Image classification data set "Obstructed_Vials" (mynameisvinn/Obstructed_Vials on GitHub). Class labels (2): clean, noisy.

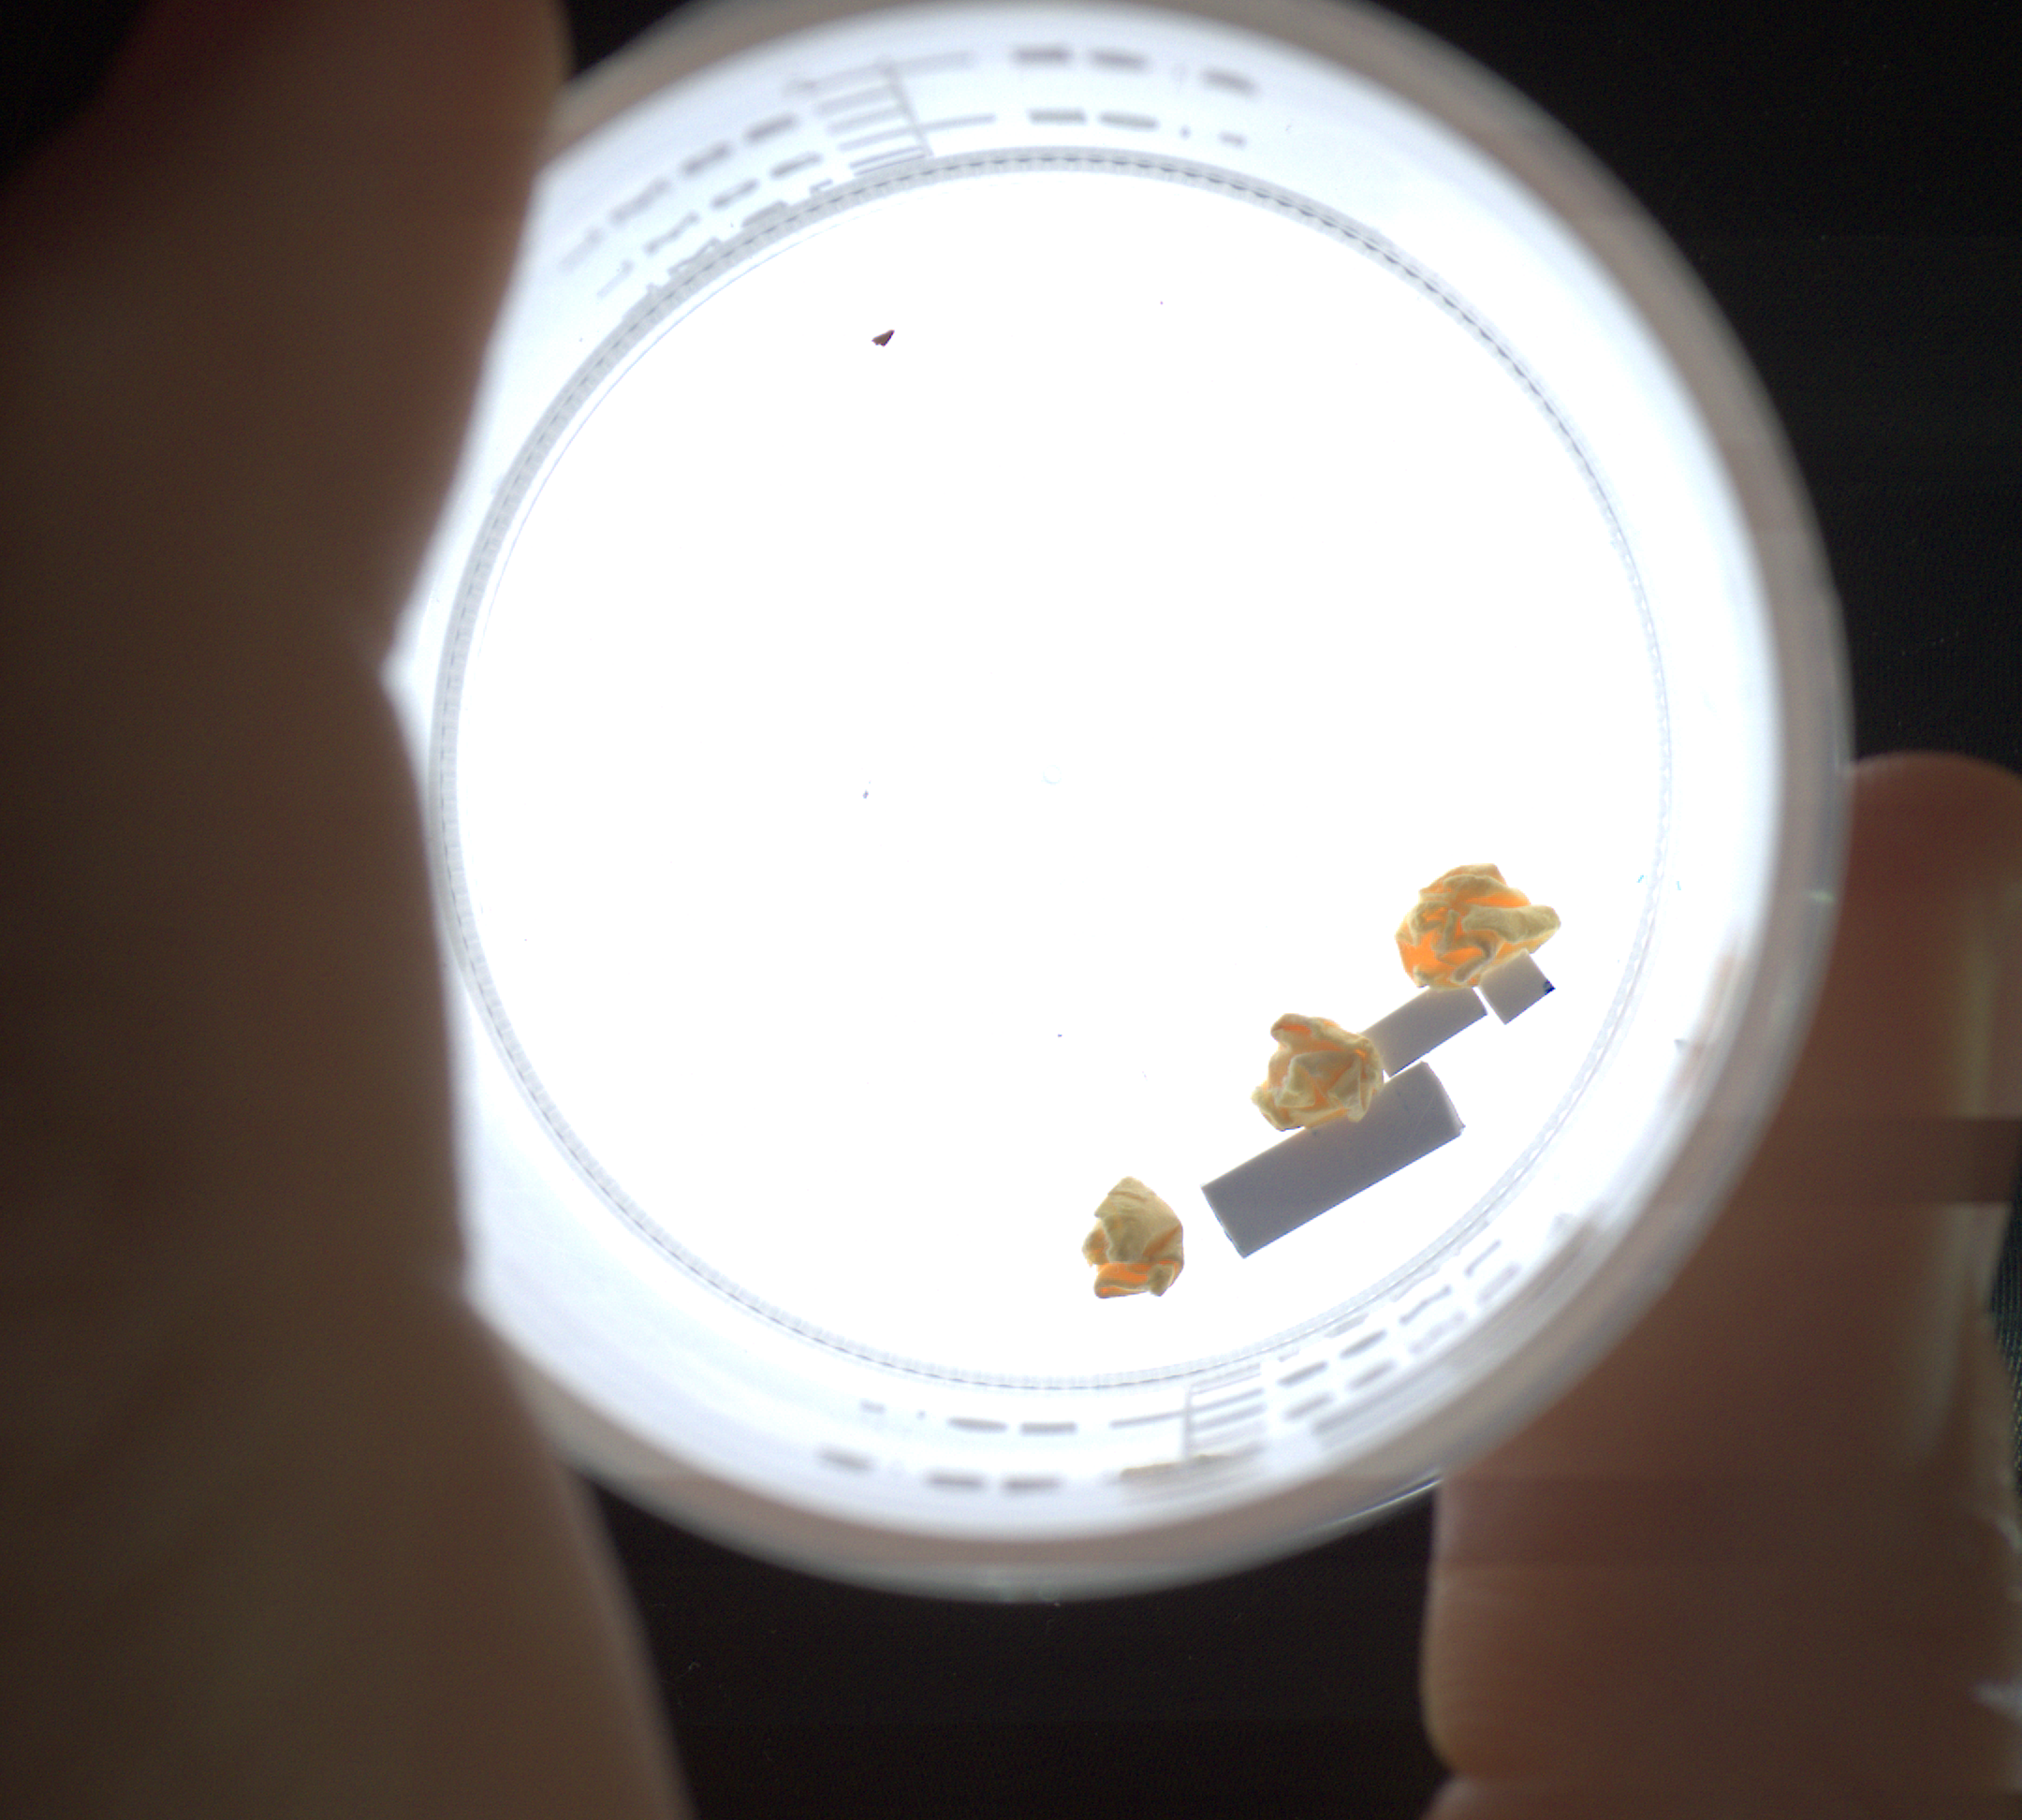
Label: noisy

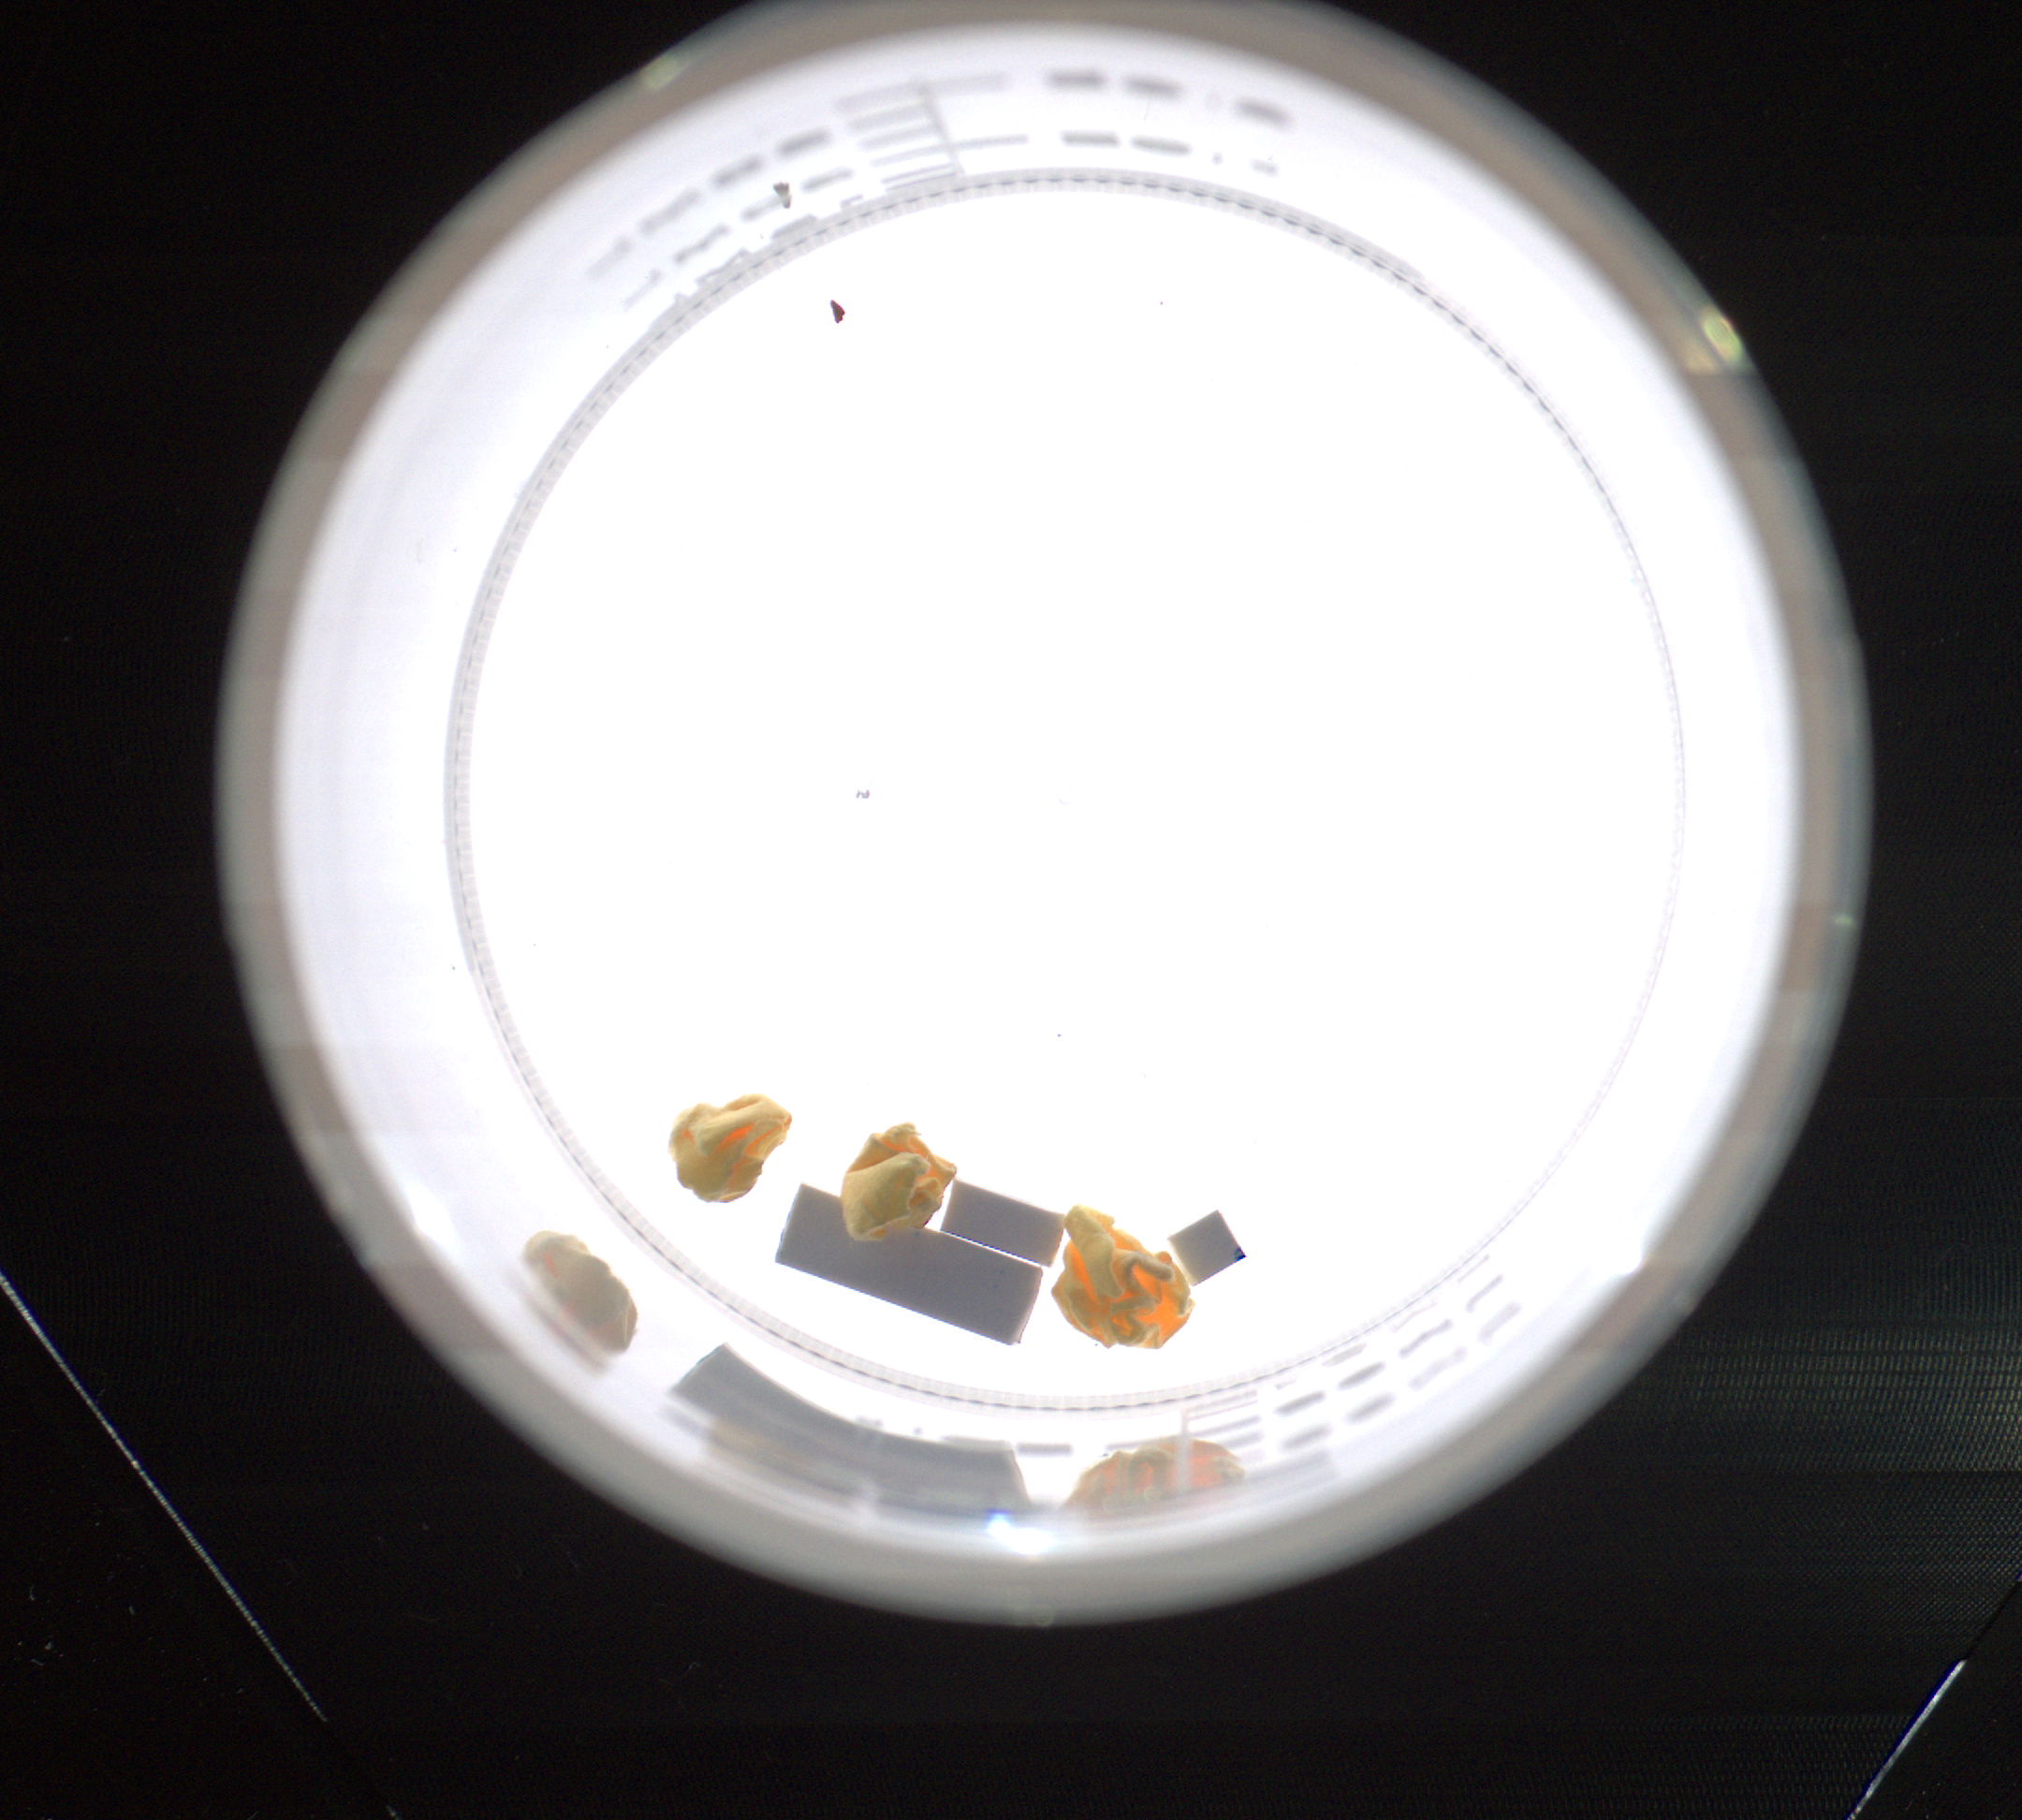
Label: clean

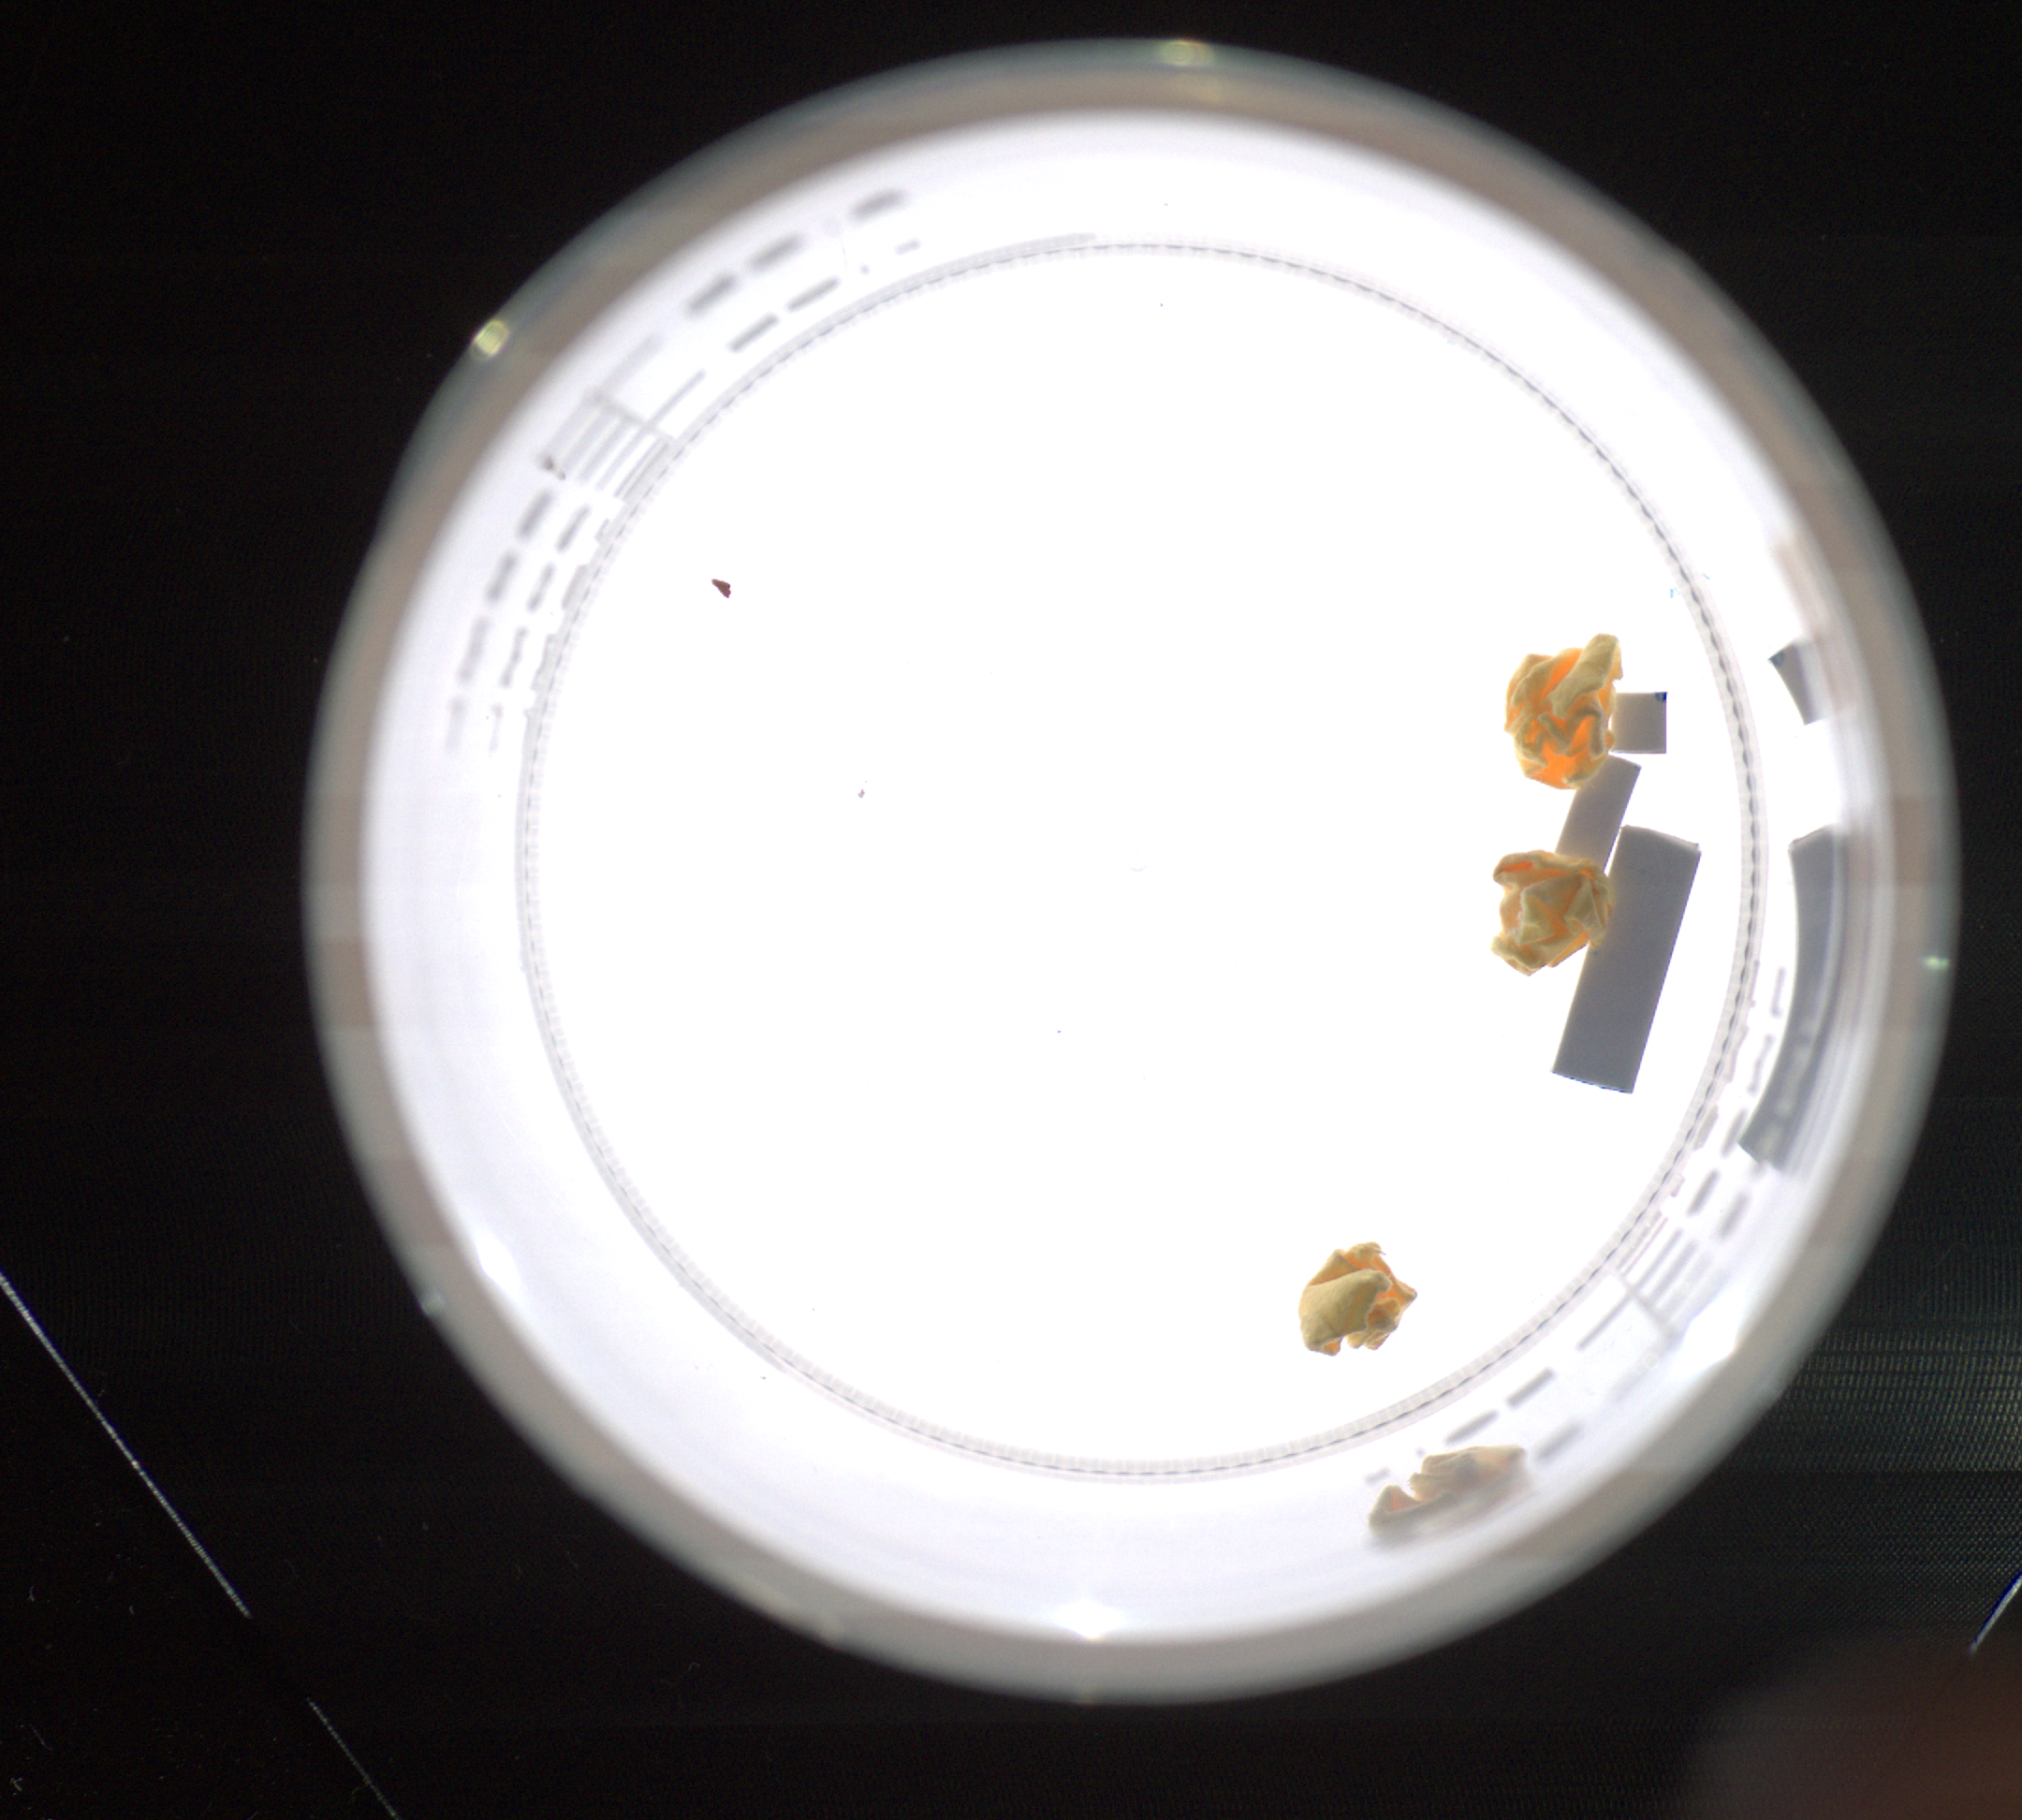
Label: noisy

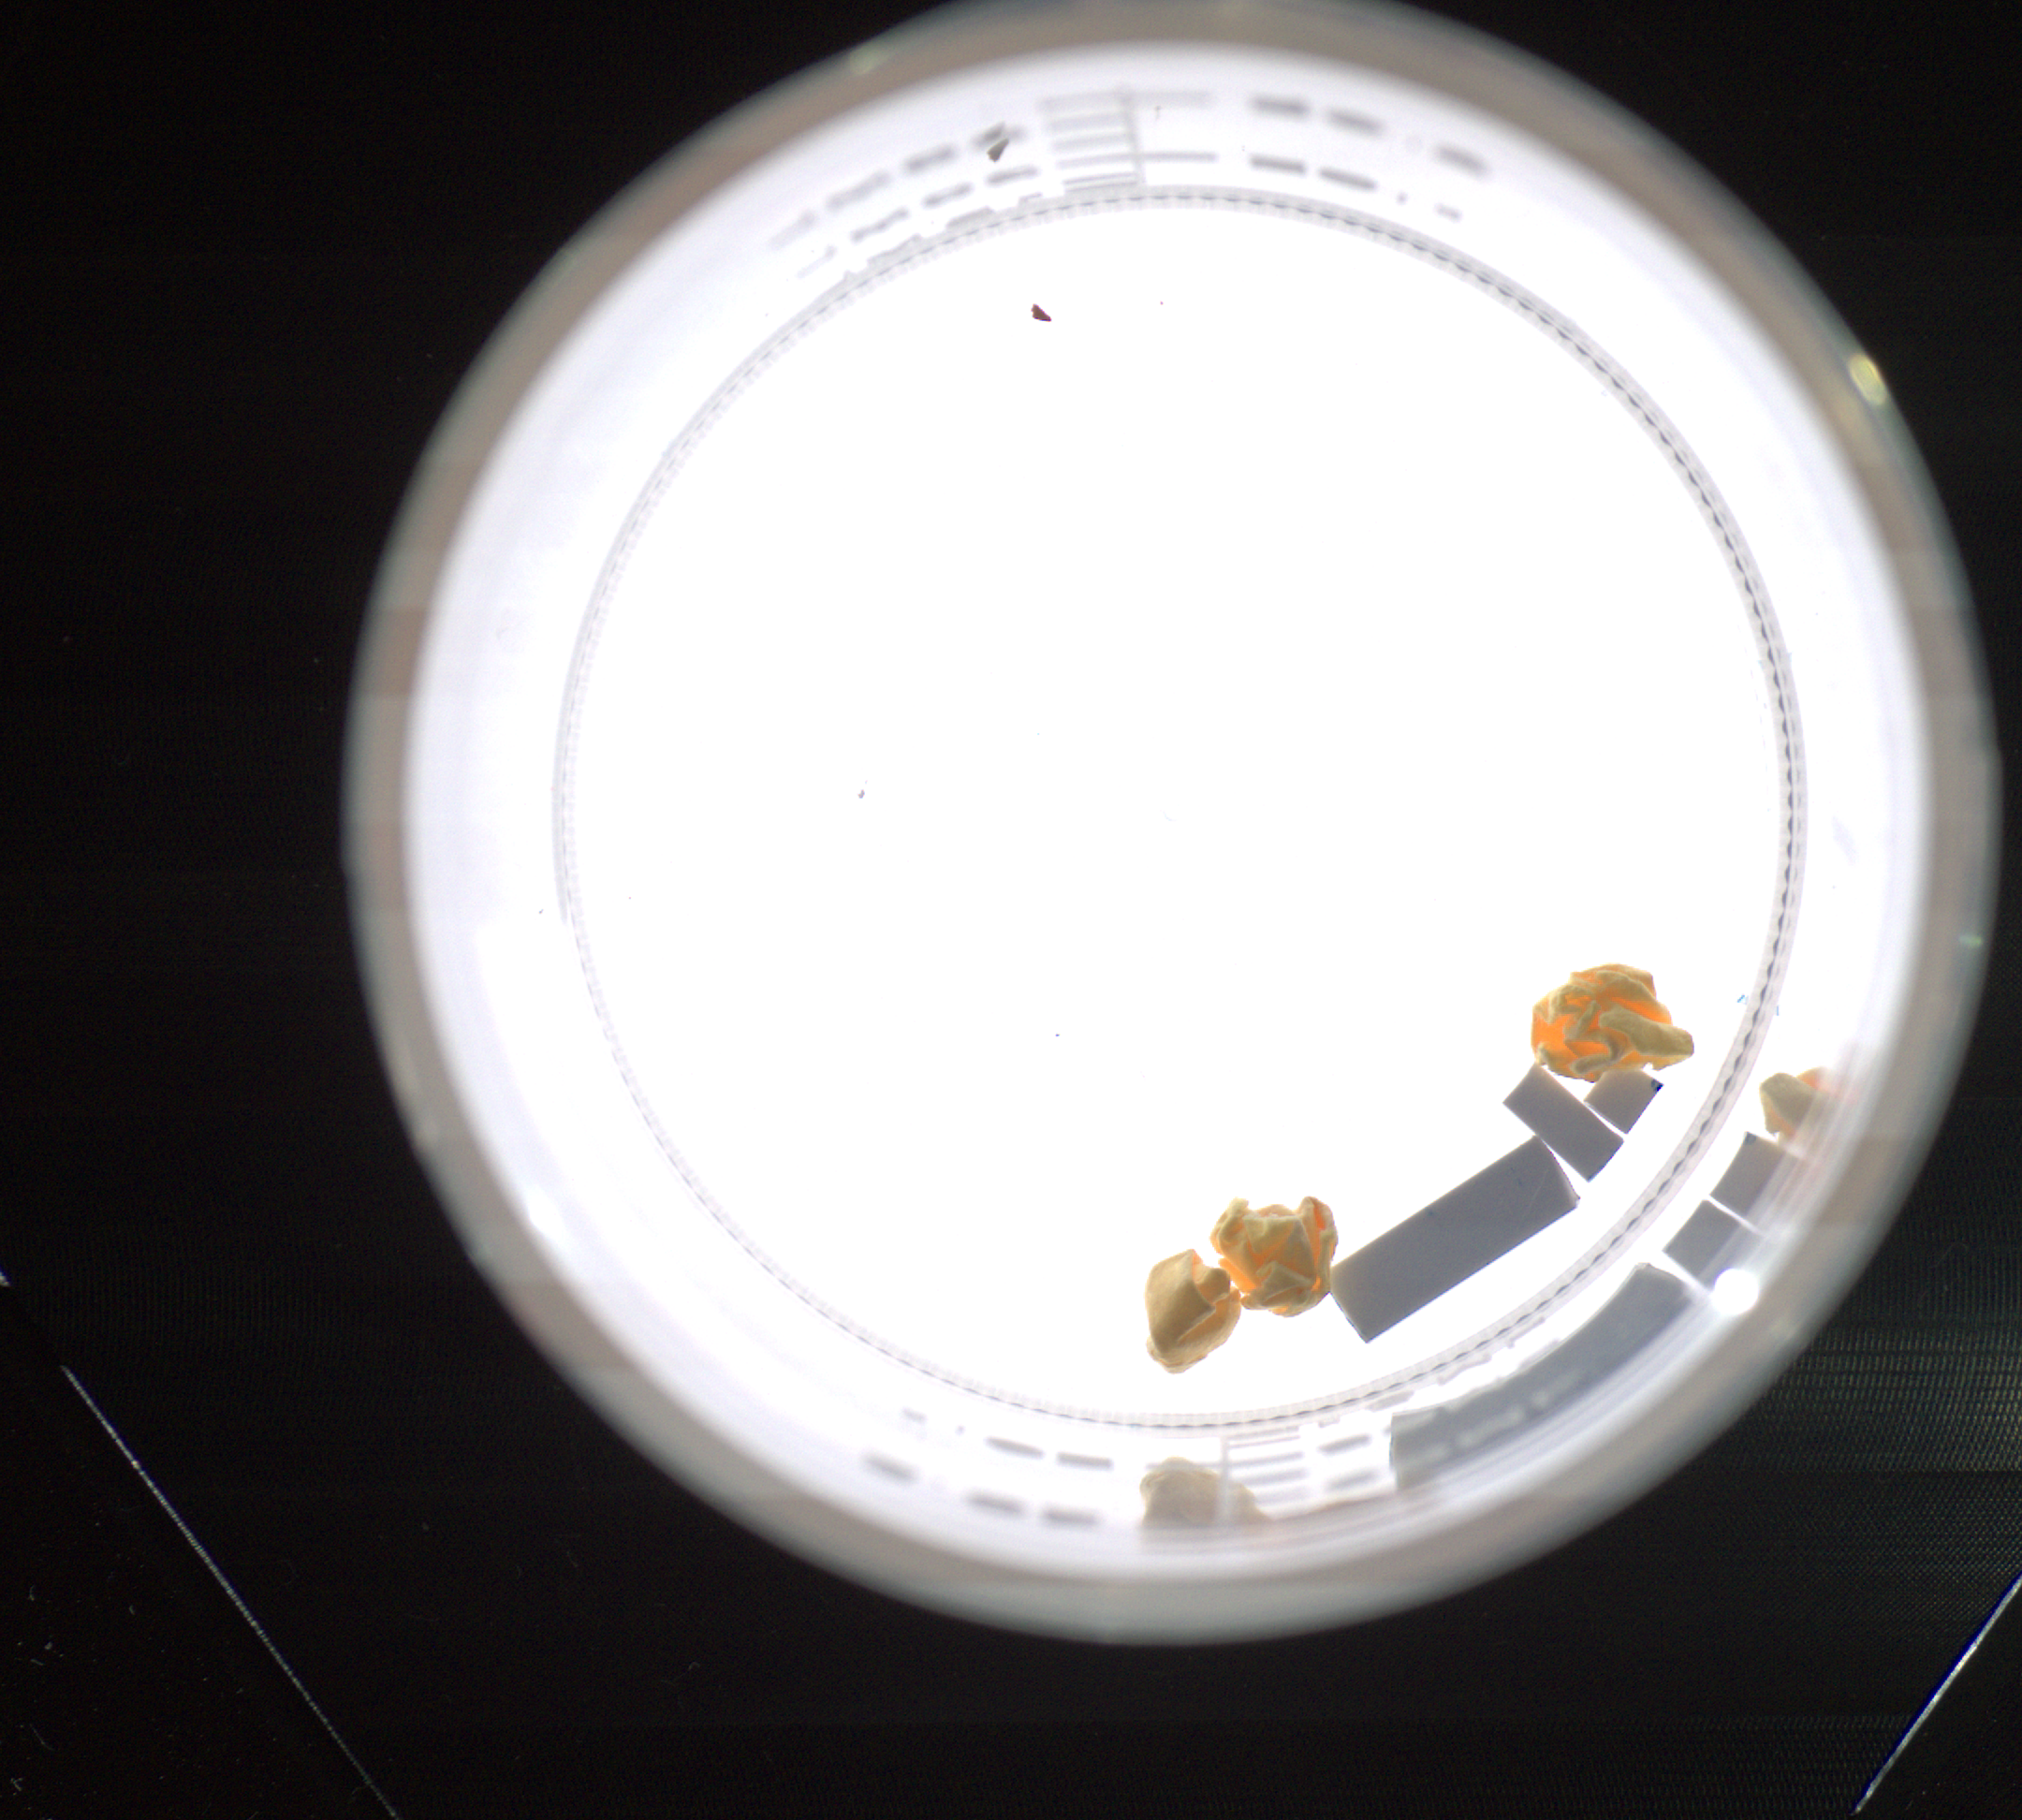
Label: clean

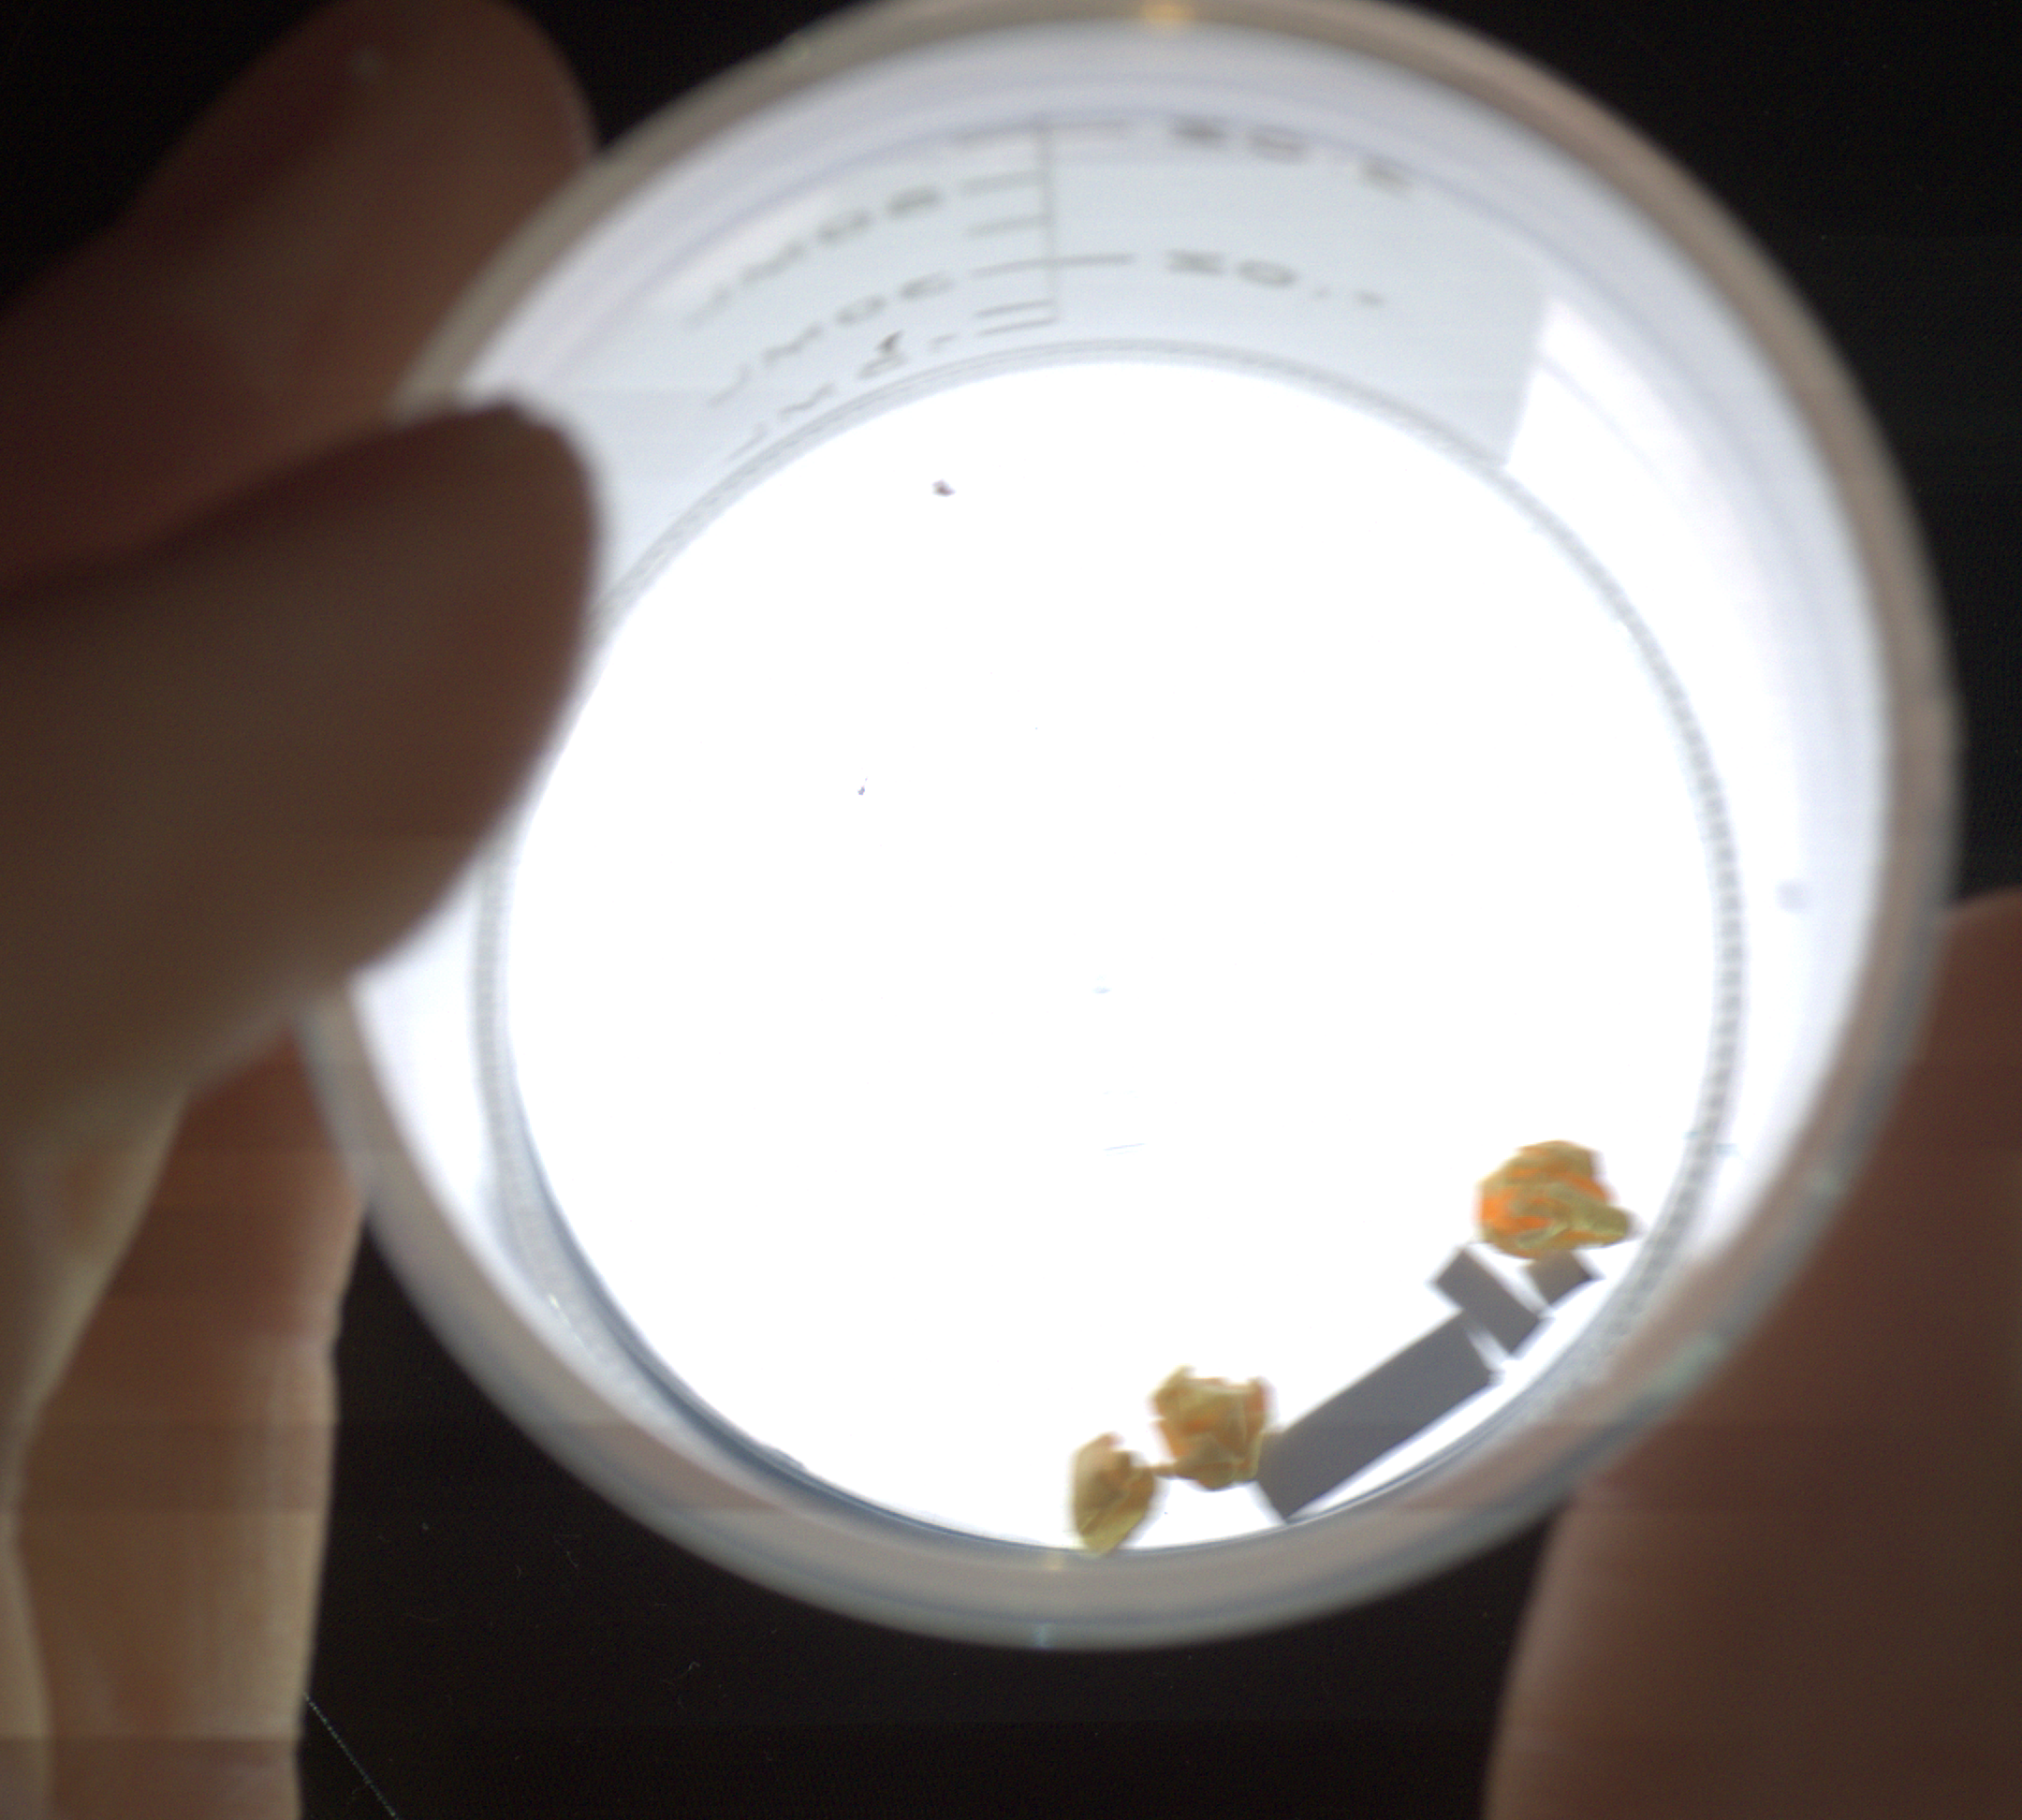
Label: noisy

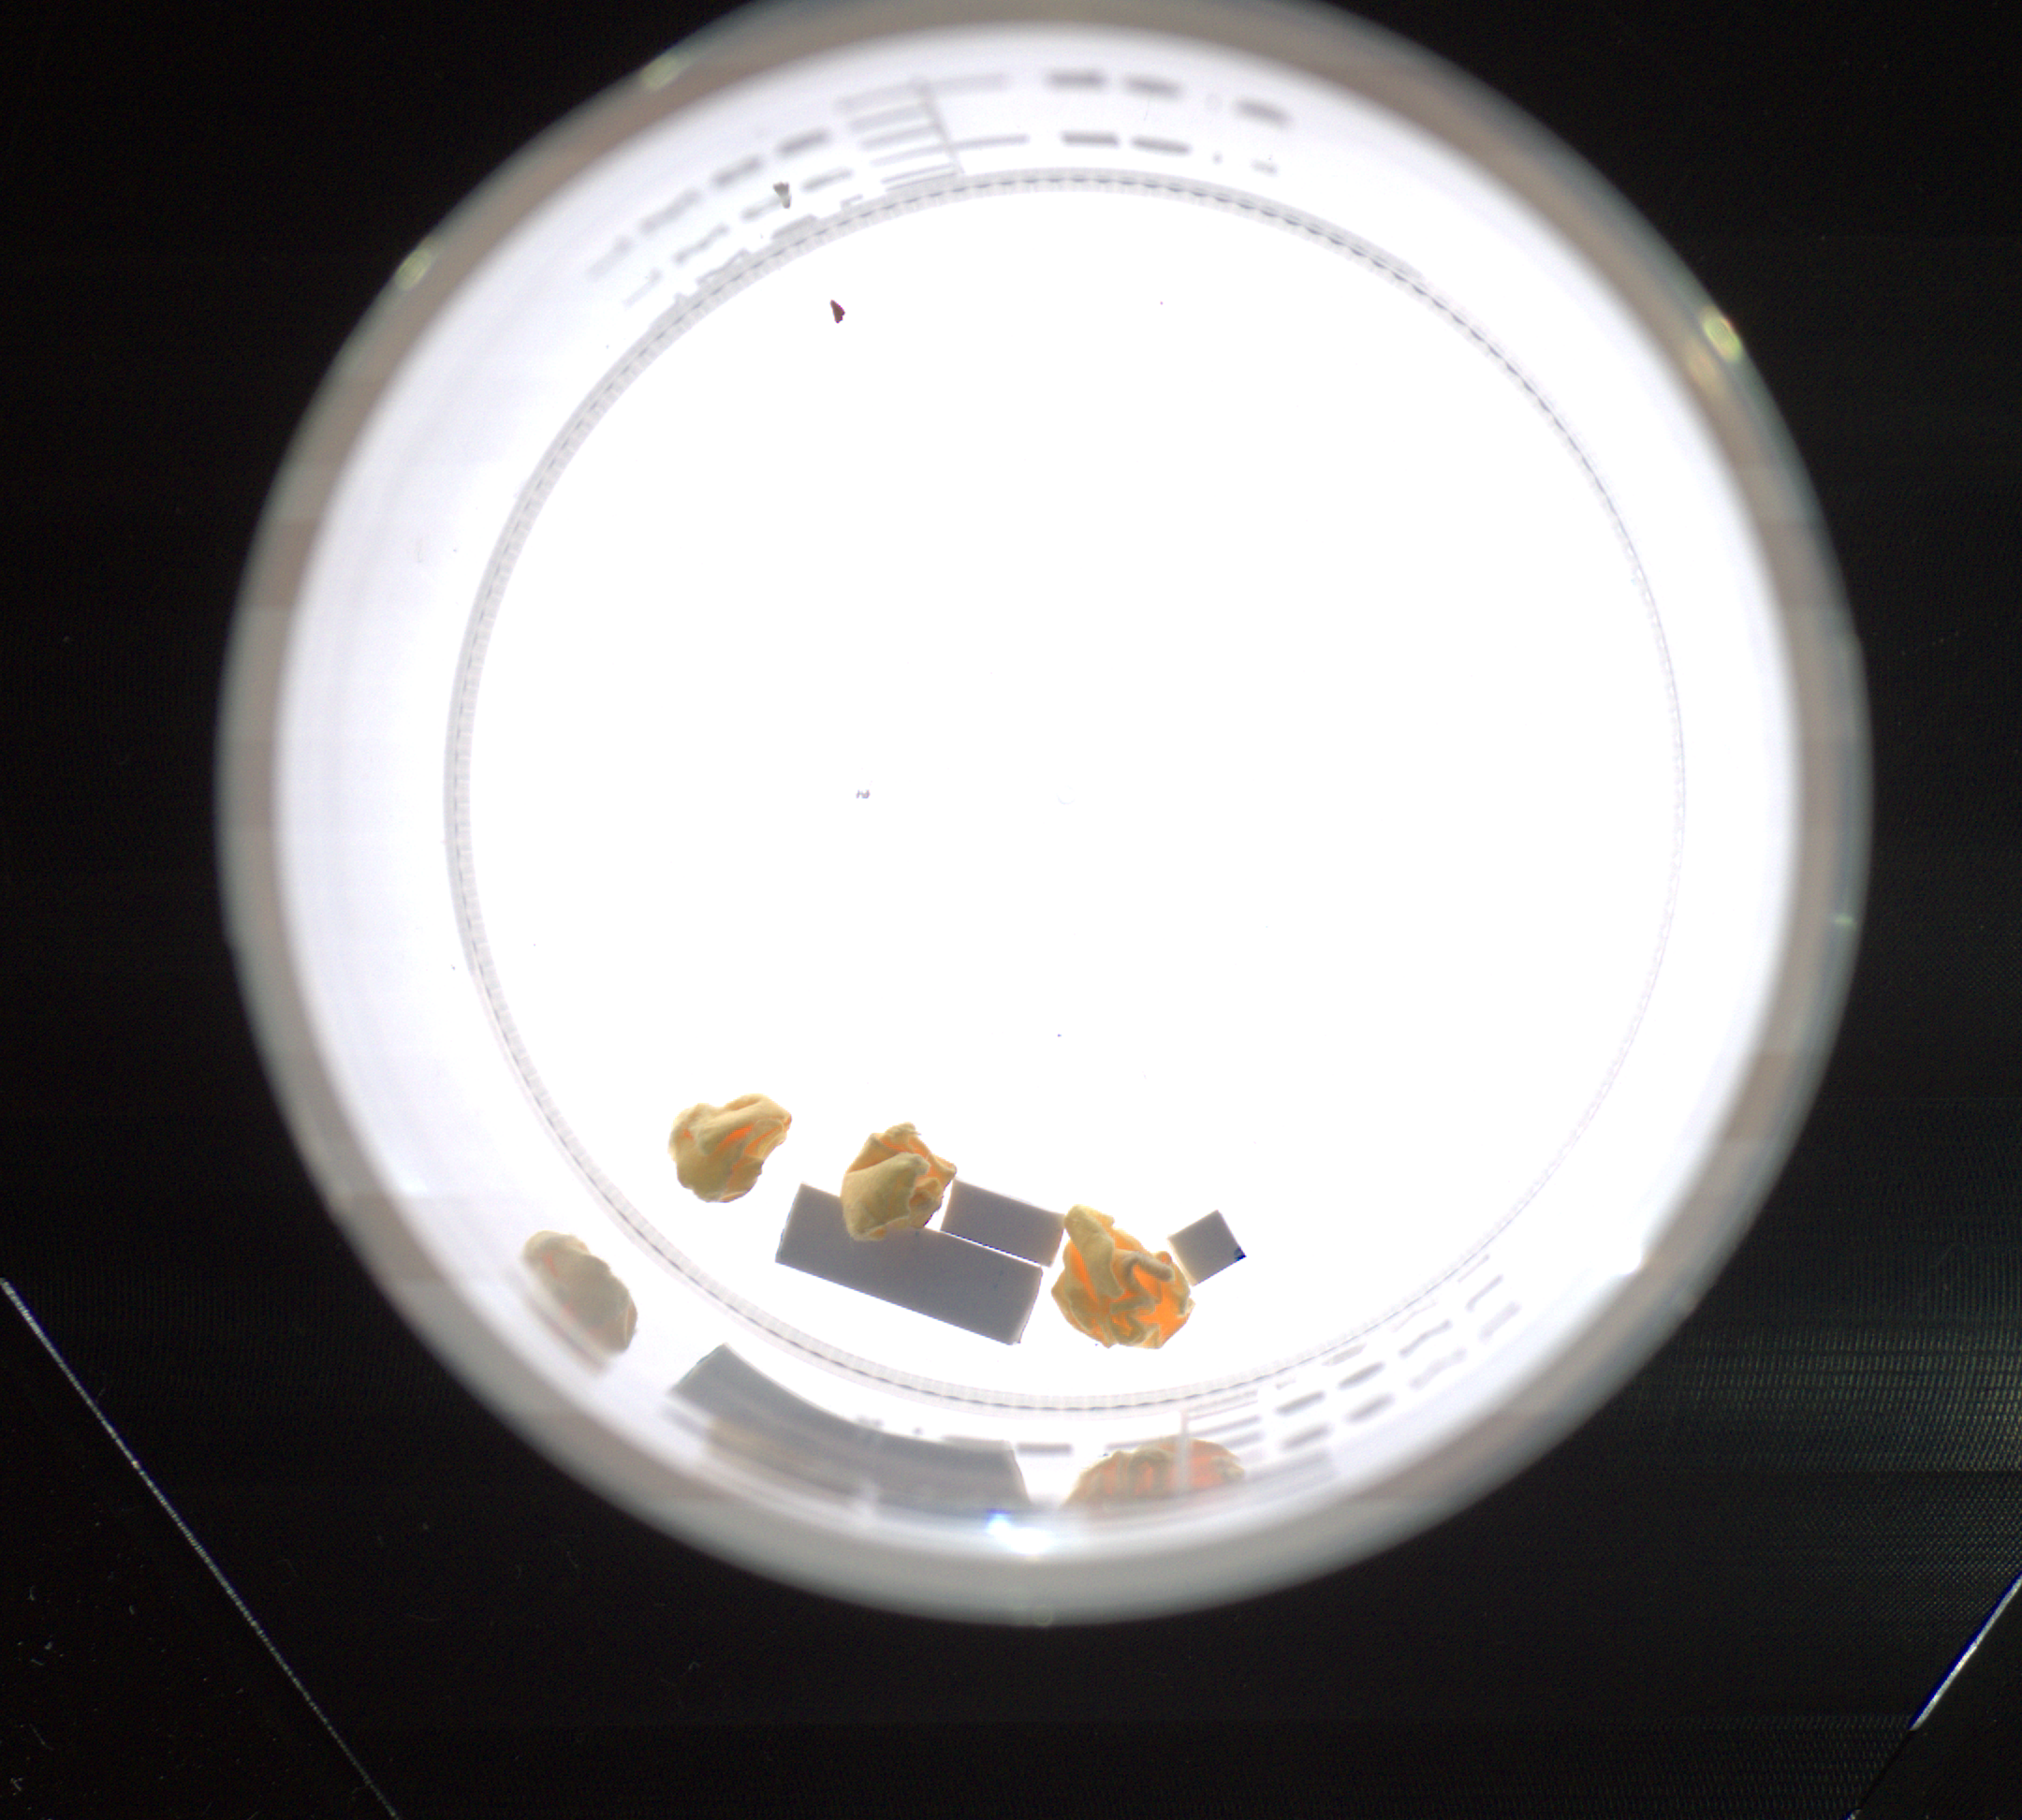
Label: clean
